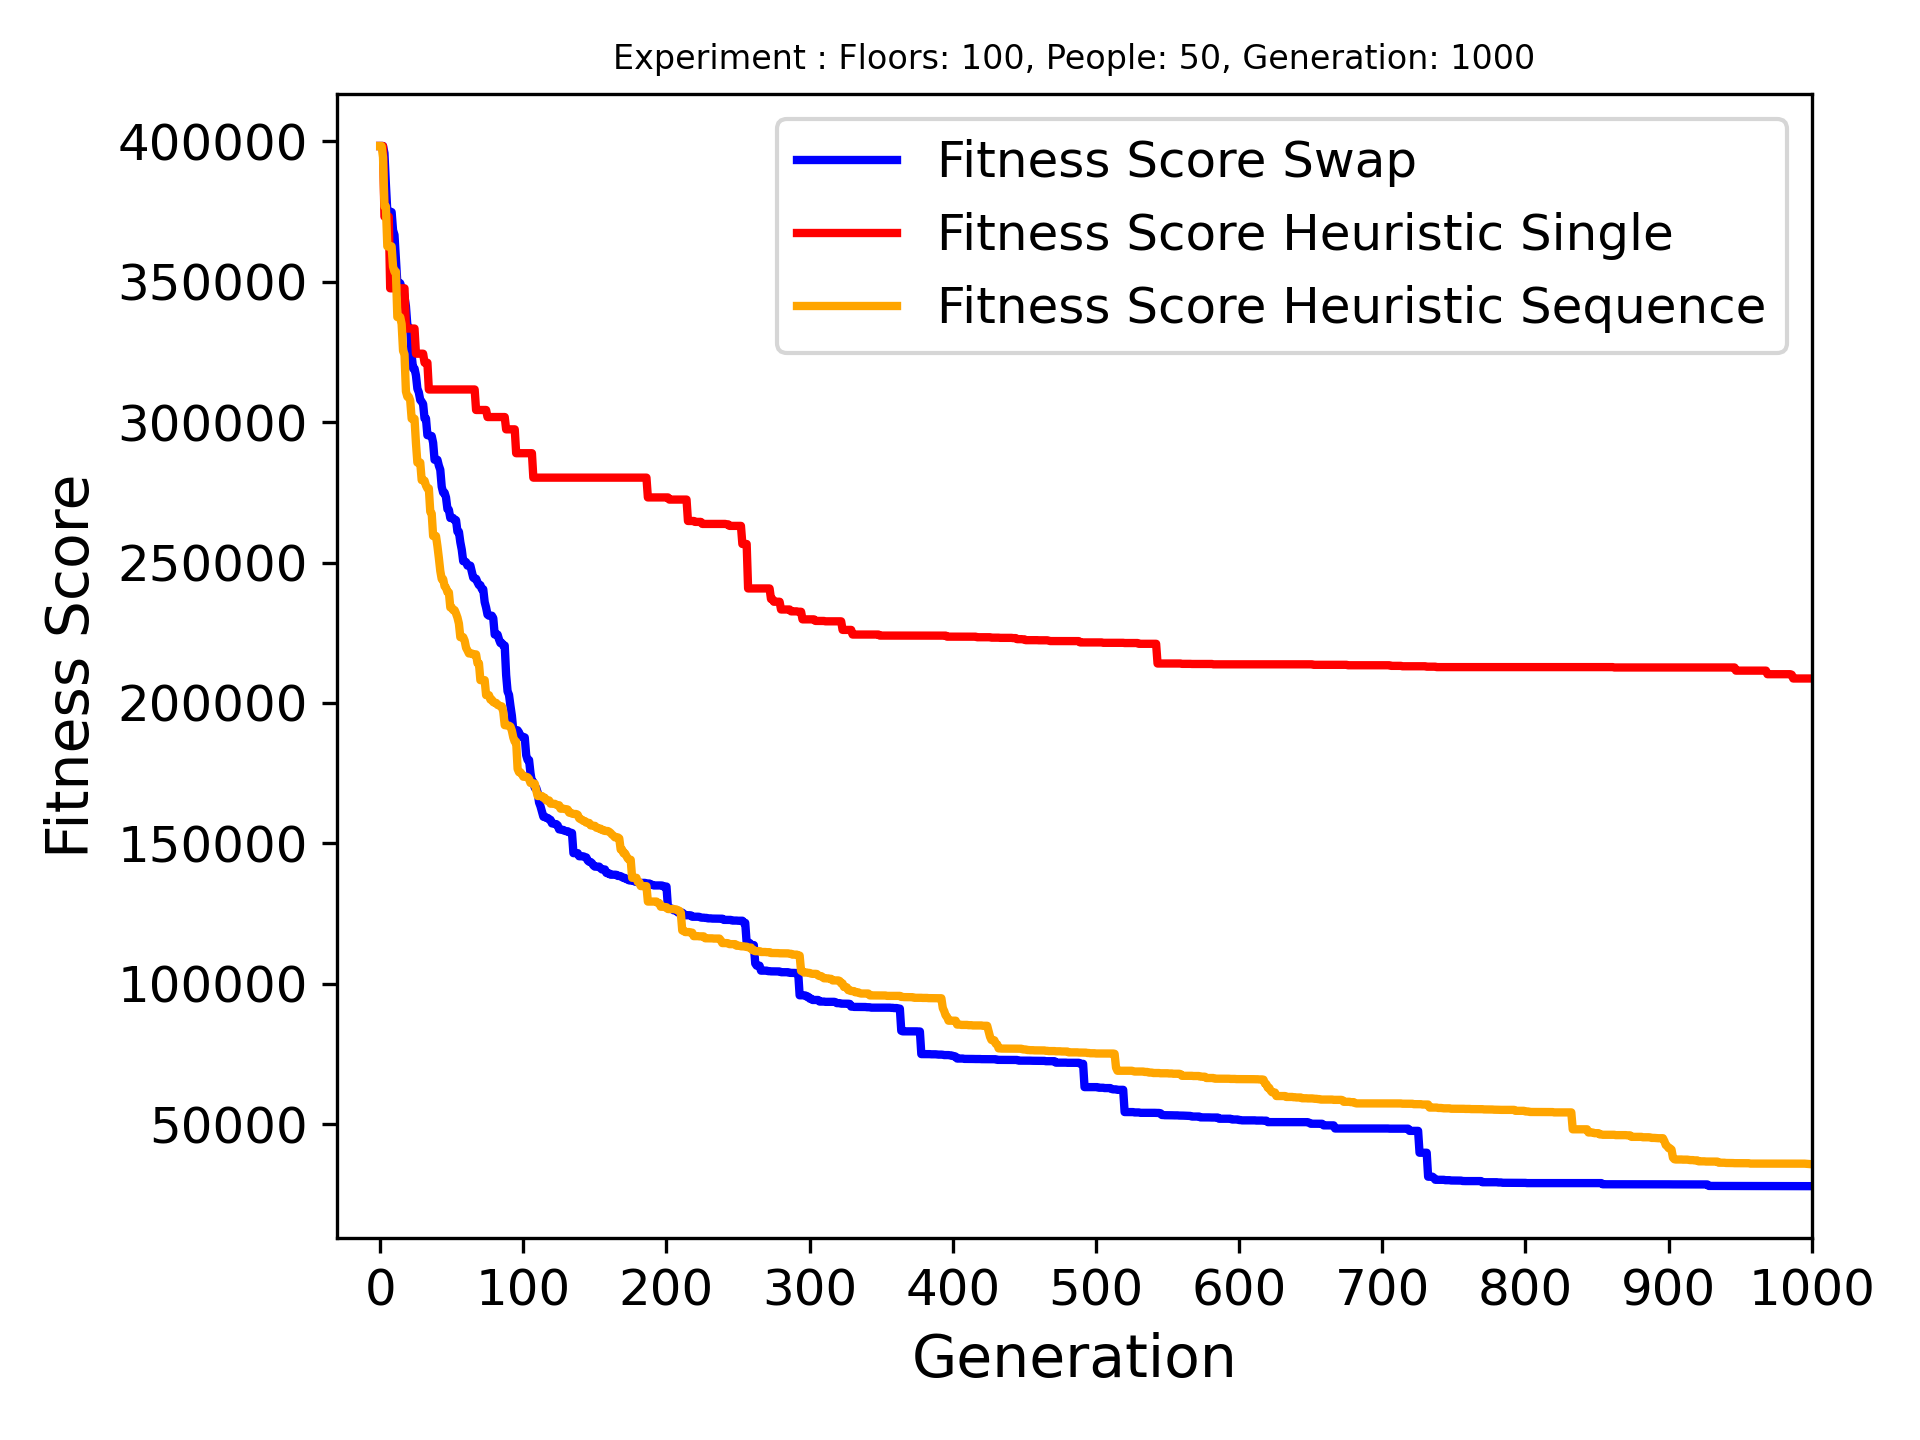

Values plotted in this chart, from the file beside it:
Name, Crossover Name, Arrvied, Best Fitness, Best Genome, Genome Length
Floors: 100, People: 50, Generation: 100…, swap_last_halves, 50/50, 27914, [71, 80, 83, 72, 65, 54, 47, 48, 58, 60,…, 78
Floors: 100, People: 50, Generation: 100…, heuristic_crossover_single_gene, 32/50, 208693, [42, 42, 14, 52, 36, 55, 50, 71, 70, 70,…, 91
Floors: 100, People: 50, Generation: 100…, heuristic_crossover_sequense_of_genes, 50/50, 35758, [80, 72, 65, 55, 47, 39, 42, 59, 58, 60,…, 106
